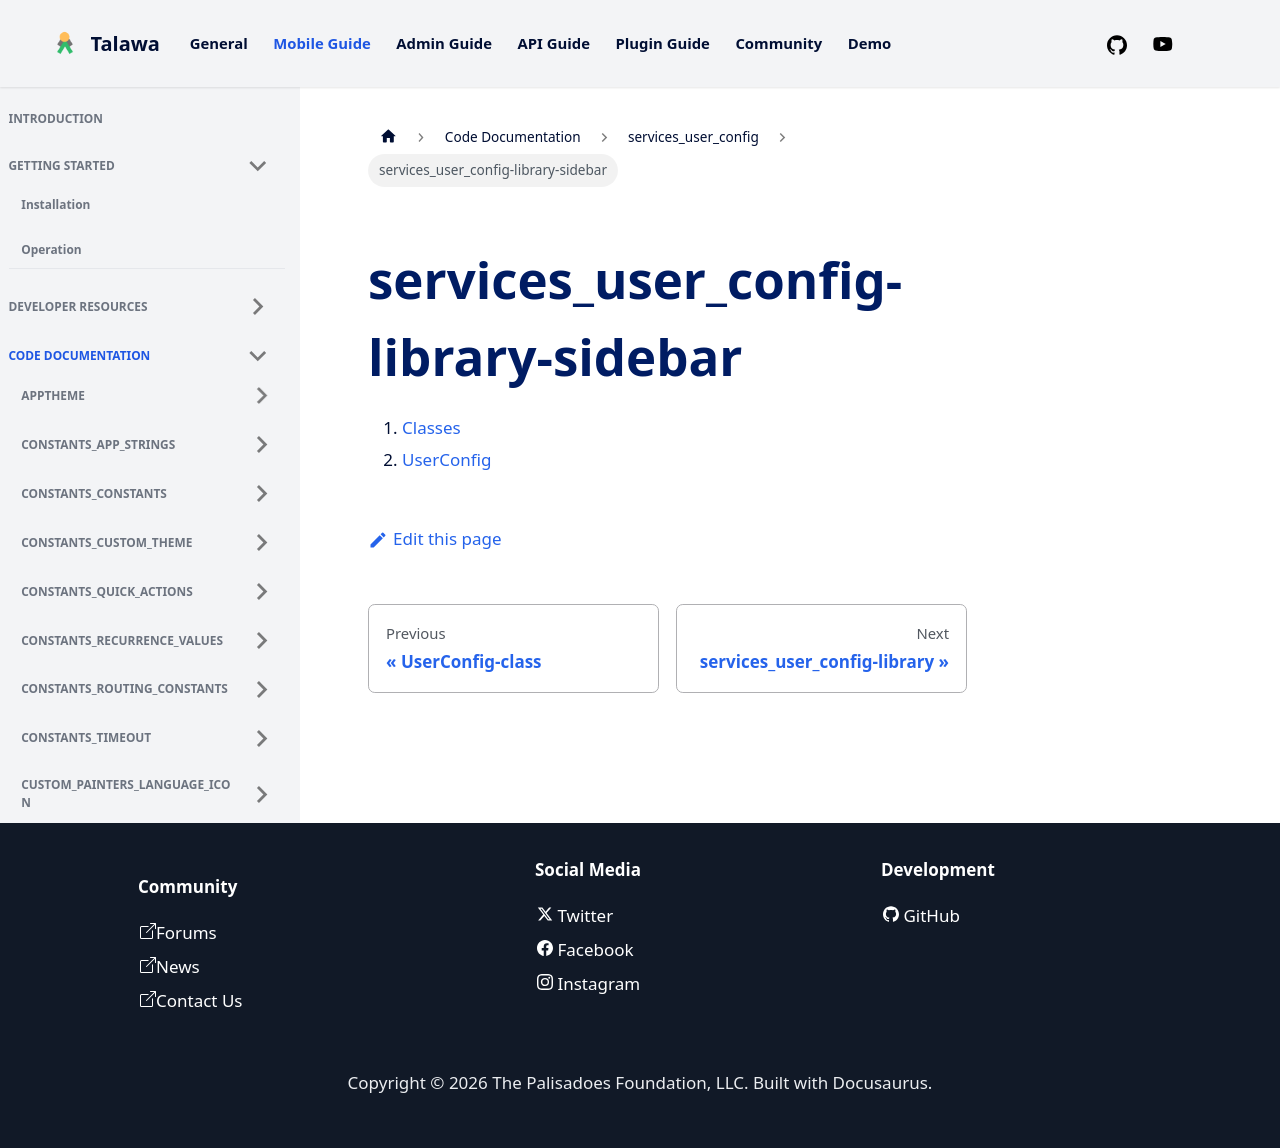

repository: PalisadoesFoundation/talawa · page: docs/auto-docs/services_user_config/services_user_config-library-sidebar/index.html · generator: docusaurus

1.  [Classes](./#classes)
2.  [UserConfig](./UserConfig-class.md)
